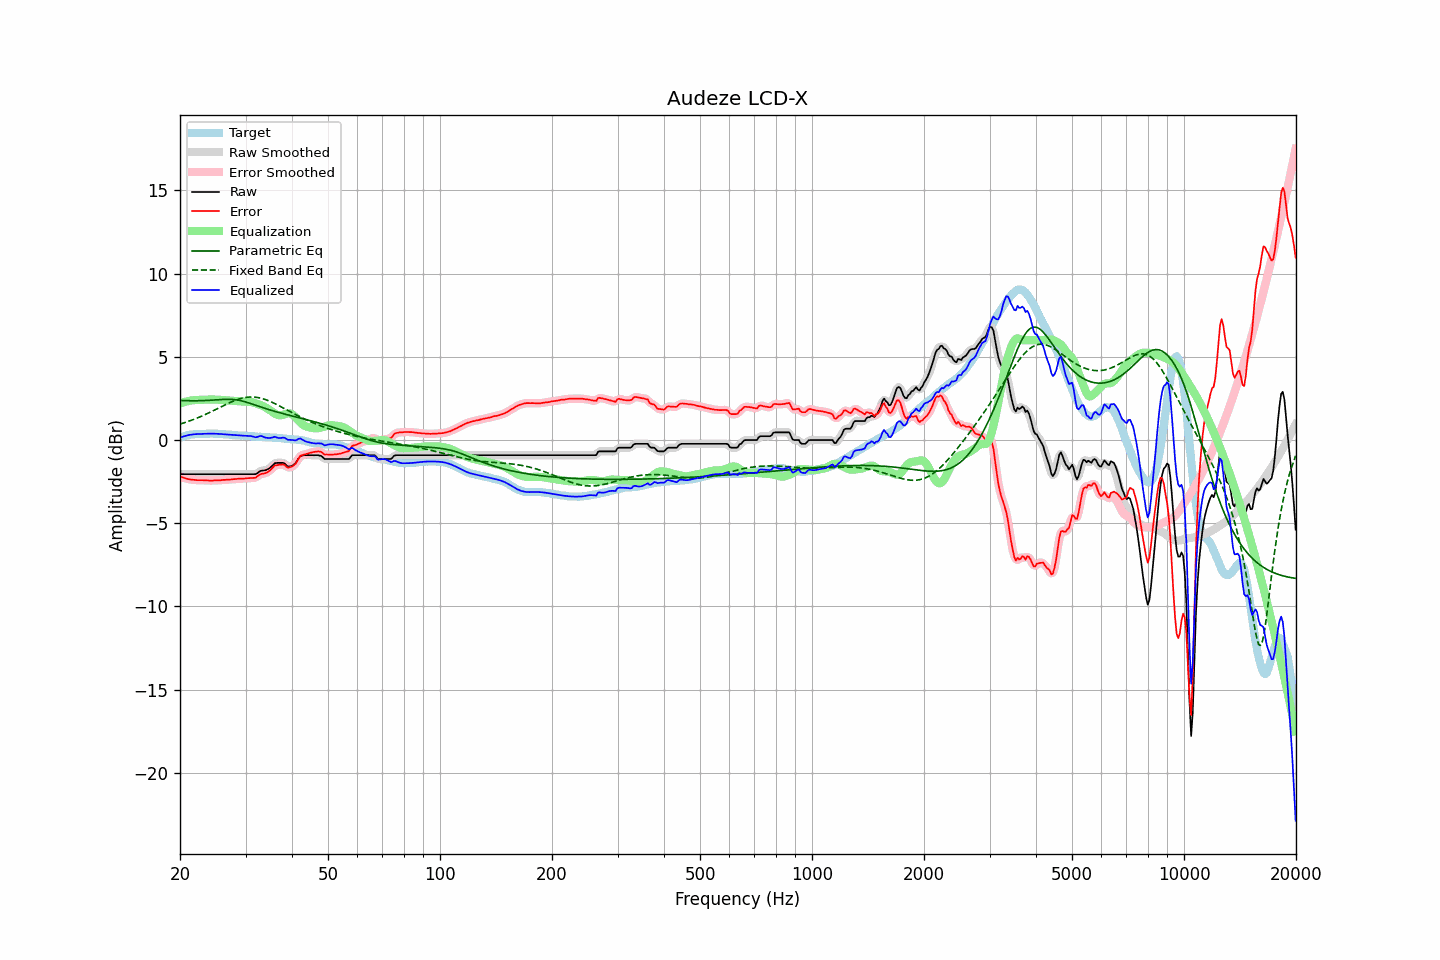

Source data for this figure (header and first rows):
frequency, raw, error, smoothed, error_smoothed, equalization, parametric_eq, fixed_band_eq, equalized_raw, equalized_smoothed, target
20.00, -2.05, -2.19, -2.05, -2.19, 2.19, 2.37, 0.96, 0.14, 0.14, 0.14
20.20, -2.05, -2.23, -2.05, -2.23, 2.23, 2.37, 0.99, 0.18, 0.18, 0.18
20.40, -2.05, -2.26, -2.05, -2.26, 2.26, 2.37, 1.02, 0.21, 0.21, 0.21
20.61, -2.05, -2.29, -2.05, -2.29, 2.29, 2.37, 1.05, 0.24, 0.24, 0.24
20.81, -2.05, -2.32, -2.05, -2.32, 2.32, 2.36, 1.08, 0.27, 0.27, 0.27
21.02, -2.05, -2.35, -2.05, -2.34, 2.34, 2.36, 1.12, 0.29, 0.29, 0.30
21.23, -2.05, -2.37, -2.05, -2.36, 2.36, 2.36, 1.15, 0.31, 0.31, 0.32
21.44, -2.05, -2.38, -2.05, -2.38, 2.38, 2.36, 1.18, 0.33, 0.33, 0.33
21.66, -2.05, -2.39, -2.05, -2.39, 2.39, 2.36, 1.22, 0.34, 0.34, 0.34
21.87, -2.05, -2.40, -2.05, -2.40, 2.40, 2.36, 1.26, 0.35, 0.35, 0.35
22.09, -2.05, -2.41, -2.05, -2.41, 2.40, 2.36, 1.30, 0.35, 0.35, 0.36
22.31, -2.05, -2.41, -2.05, -2.41, 2.41, 2.36, 1.33, 0.36, 0.36, 0.36
22.54, -2.05, -2.41, -2.05, -2.41, 2.41, 2.36, 1.37, 0.36, 0.36, 0.36
22.76, -2.05, -2.41, -2.05, -2.42, 2.42, 2.36, 1.42, 0.37, 0.37, 0.36
22.99, -2.05, -2.41, -2.05, -2.42, 2.42, 2.37, 1.46, 0.37, 0.37, 0.36
23.22, -2.05, -2.42, -2.05, -2.42, 2.42, 2.37, 1.50, 0.37, 0.37, 0.37
23.45, -2.05, -2.42, -2.05, -2.42, 2.43, 2.37, 1.54, 0.38, 0.38, 0.37
23.69, -2.05, -2.43, -2.05, -2.43, 2.43, 2.38, 1.59, 0.38, 0.38, 0.38
23.92, -2.05, -2.43, -2.05, -2.44, 2.43, 2.38, 1.64, 0.38, 0.38, 0.38
24.16, -2.05, -2.44, -2.05, -2.44, 2.43, 2.39, 1.68, 0.38, 0.38, 0.39
24.40, -2.05, -2.44, -2.05, -2.44, 2.43, 2.40, 1.73, 0.38, 0.38, 0.39
24.65, -2.05, -2.43, -2.05, -2.43, 2.43, 2.40, 1.78, 0.38, 0.38, 0.38
24.89, -2.05, -2.43, -2.05, -2.43, 2.43, 2.41, 1.82, 0.38, 0.38, 0.38
25.14, -2.05, -2.43, -2.05, -2.43, 2.43, 2.42, 1.87, 0.38, 0.38, 0.38
25.39, -2.05, -2.42, -2.05, -2.42, 2.42, 2.42, 1.92, 0.37, 0.37, 0.37
25.65, -2.05, -2.42, -2.05, -2.41, 2.41, 2.43, 1.97, 0.36, 0.36, 0.37
25.91, -2.05, -2.41, -2.05, -2.41, 2.41, 2.44, 2.02, 0.36, 0.36, 0.36
26.16, -2.05, -2.40, -2.05, -2.40, 2.40, 2.44, 2.07, 0.35, 0.35, 0.35
26.43, -2.05, -2.40, -2.05, -2.39, 2.39, 2.45, 2.11, 0.34, 0.34, 0.35
26.69, -2.05, -2.38, -2.05, -2.39, 2.39, 2.45, 2.16, 0.34, 0.34, 0.33
26.96, -2.05, -2.38, -2.05, -2.38, 2.38, 2.45, 2.21, 0.33, 0.33, 0.33
27.23, -2.05, -2.37, -2.05, -2.37, 2.37, 2.45, 2.25, 0.32, 0.32, 0.32
27.50, -2.05, -2.37, -2.05, -2.37, 2.36, 2.44, 2.29, 0.31, 0.31, 0.32
27.77, -2.05, -2.35, -2.05, -2.36, 2.36, 2.44, 2.33, 0.31, 0.31, 0.30
28.05, -2.05, -2.35, -2.05, -2.35, 2.35, 2.43, 2.37, 0.30, 0.30, 0.30
28.33, -2.05, -2.34, -2.05, -2.34, 2.34, 2.41, 2.41, 0.29, 0.29, 0.29
28.62, -2.05, -2.33, -2.05, -2.33, 2.33, 2.40, 2.44, 0.28, 0.28, 0.28
28.90, -2.05, -2.33, -2.05, -2.32, 2.33, 2.38, 2.47, 0.28, 0.28, 0.28
29.19, -2.05, -2.32, -2.05, -2.32, 2.32, 2.36, 2.50, 0.27, 0.27, 0.27
29.48, -2.05, -2.32, -2.05, -2.32, 2.31, 2.34, 2.52, 0.26, 0.26, 0.27
29.78, -2.05, -2.31, -2.05, -2.31, 2.31, 2.31, 2.54, 0.26, 0.26, 0.26
30.08, -2.05, -2.30, -2.05, -2.30, 2.31, 2.28, 2.56, 0.26, 0.26, 0.25
30.38, -2.05, -2.29, -2.05, -2.29, 2.31, 2.25, 2.57, 0.26, 0.26, 0.24
30.68, -2.05, -2.29, -2.05, -2.29, 2.30, 2.22, 2.58, 0.25, 0.25, 0.24
30.99, -2.05, -2.28, -2.05, -2.28, 2.29, 2.19, 2.59, 0.24, 0.24, 0.23
31.30, -2.05, -2.28, -2.05, -2.28, 2.27, 2.16, 2.58, 0.22, 0.21, 0.23
31.61, -2.05, -2.28, -2.05, -2.27, 2.24, 2.12, 2.58, 0.19, 0.19, 0.23
31.93, -2.05, -2.26, -2.04, -2.25, 2.21, 2.09, 2.57, 0.16, 0.18, 0.21
32.24, -2.00, -2.19, -1.99, -2.19, 2.18, 2.06, 2.56, 0.18, 0.19, 0.19
32.57, -1.93, -2.12, -1.93, -2.13, 2.15, 2.02, 2.54, 0.22, 0.21, 0.19
32.89, -1.86, -2.06, -1.88, -2.07, 2.11, 1.99, 2.52, 0.25, 0.23, 0.20
33.22, -1.84, -2.03, -1.84, -2.03, 2.07, 1.96, 2.50, 0.23, 0.23, 0.19
33.55, -1.83, -2.02, -1.83, -2.01, 2.02, 1.93, 2.47, 0.19, 0.20, 0.19
33.89, -1.82, -1.99, -1.81, -1.99, 1.97, 1.90, 2.44, 0.15, 0.16, 0.17
34.23, -1.78, -1.95, -1.78, -1.95, 1.91, 1.87, 2.40, 0.13, 0.13, 0.17
34.57, -1.73, -1.89, -1.73, -1.90, 1.85, 1.84, 2.36, 0.12, 0.12, 0.16
34.92, -1.67, -1.83, -1.66, -1.82, 1.79, 1.81, 2.32, 0.12, 0.13, 0.16
35.27, -1.58, -1.74, -1.57, -1.73, 1.72, 1.78, 2.28, 0.14, 0.15, 0.16
35.62, -1.49, -1.63, -1.49, -1.63, 1.66, 1.75, 2.24, 0.17, 0.17, 0.14
35.97, -1.39, -1.53, -1.42, -1.56, 1.59, 1.72, 2.19, 0.20, 0.17, 0.14
... 635 more rows
